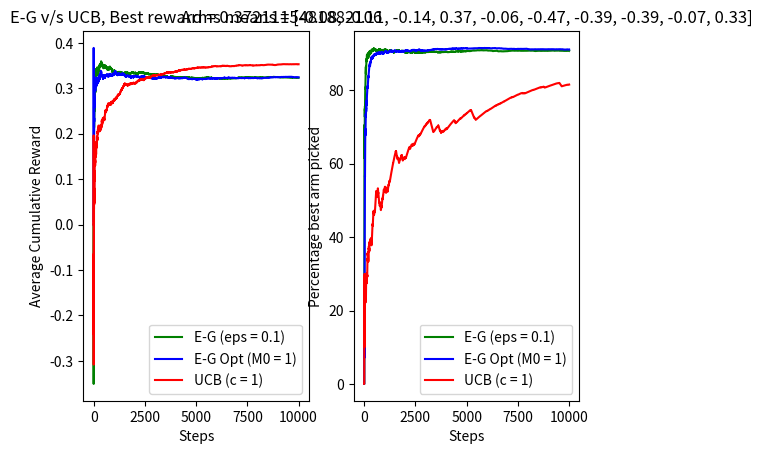

The script that saved this image:
import numpy as np
import matplotlib.pyplot as plt
from operator import add

def play_random(arms):
    # randomly sample arm with epsilon probability
    idx = np.random.randint(len(arms.mean))
    reward = np.random.uniform(arms.mean[idx]-arms.half[idx], arms.mean[idx]+arms.half[idx])
    arms.count_pulls[idx] += 1
    arms.mean_est[idx] += (1/arms.count_pulls[idx]) * (reward - arms.mean_est[idx])
    return reward, idx

def play_greedy(arms):
    # choose greedy arm with (1-epsilon) probability
    idx = np.argmax(arms.mean_est)
    reward = np.random.uniform(arms.mean[idx]-arms.half[idx], arms.mean[idx]+arms.half[idx])
    arms.count_pulls[idx] += 1
    arms.mean_est[idx] += (1/arms.count_pulls[idx]) * (reward - arms.mean_est[idx])
    return reward, idx

def play_ucb(arms, t, c):
    # play arms in round robin initially, then apply UCB to choose arm
    if t < arms.no_arms:
        idx = t
    else:
        conf_int = [(c * np.sqrt(np.log(t+1)/n_t)) for n_t in arms.count_pulls]
        arms.ucb_est = list(map(add, arms.mean_est, conf_int))
        idx = np.argmax(arms.ucb_est)
    
    reward = np.random.uniform(arms.mean[idx]-arms.half[idx], arms.mean[idx]+arms.half[idx])
    
    arms.count_pulls[idx] += 1
    arms.mean_est[idx] += (1/arms.count_pulls[idx]) * (reward - arms.mean_est[idx])
    
    return reward, idx

class arms_unif:
    def __init__(self, mean, half):
        self.mean = mean
        self.half = half
        self.no_arms = len(mean)
        self.mean_est = [0]*self.no_arms
        self.count_pulls = [0]*self.no_arms
        self.ucb_est = [0]*self.no_arms

    def reset(self):
        self.count_pulls = [0]*self.no_arms
        self.mean_est = [0]*self.no_arms

# modelling the arms as uniform dist with given mean and half-lengths
num_arms = 10
arms_mean = [np.random.uniform(-0.5, 0.5) for _ in range(num_arms)]
arms_unif_half = [0.5]*num_arms
best_arm = np.argmax(arms_mean)

# epsilon-greedy parameter
epsilon = 0.1

horizon_length = 10000
avg_reward = np.zeros(horizon_length+1)
avg_reward_optimistic = np.zeros(horizon_length+1)
avg_reward_ucb = np.zeros(horizon_length+1)

perc_best_arm = np.zeros(horizon_length+1)
perc_best_arm_optimistic = np.zeros(horizon_length+1)
perc_best_arm_ucb = np.zeros(horizon_length+1)

# initialize arms class
arms = arms_unif(mean=arms_mean, half=arms_unif_half)

# Epsilon greedy

best_arm_count = 0
for i in range(horizon_length):
    chance = np.random.uniform(0, 1)
    if chance < epsilon:
        reward, arm = play_random(arms)
    else:
        reward, arm = play_greedy(arms)

    if arm == best_arm:
        best_arm_count += 1

    avg_reward[i+1] = avg_reward[i] + (1/(i+1)) * (reward - avg_reward[i])
    perc_best_arm[i+1] = (best_arm_count*100/(i+1))

# reset arms mean estimation and pull count from E-G
arms.reset()

# Optimistic initial values
init_opt_est = 1
arms.mean_est = [init_opt_est]*arms.no_arms
best_arm_count = 0

for i in range(horizon_length):
    chance = np.random.uniform(0, 1)
    if chance < epsilon:
        reward, arm = play_random(arms)
    else:
        reward, arm = play_greedy(arms)

    if arm == best_arm:
        best_arm_count += 1

    avg_reward_optimistic[i+1] = avg_reward_optimistic[i] + (1/(i+1)) * (reward - avg_reward_optimistic[i])
    perc_best_arm_optimistic[i+1] = (best_arm_count*100/(i+1))

# reset arms mean estimation and pull count from optimistic E-G
arms.reset()

# UCB parameter
c = 1
best_arm_count = 0

for i in range(horizon_length):
    reward, arm = play_ucb(arms, i, c)

    if arm == best_arm:
        best_arm_count += 1

    avg_reward_ucb[i+1] = avg_reward_ucb[i] + (1/(i+1)) * (reward - avg_reward_ucb[i])
    perc_best_arm_ucb[i+1] = (best_arm_count*100/(i+1))

plt.subplot(1, 2, 1)
plt.plot(avg_reward, 'g', label = f'E-G (eps = {epsilon})')
plt.plot(avg_reward_optimistic, 'b', label = f'E-G Opt (M0 = {init_opt_est})')
plt.plot(avg_reward_ucb, 'r', label = f'UCB (c = {c})')
plt.title(f'E-G v/s UCB, Best reward = {max(arms_mean)}')
plt.xlabel('Steps')
plt.ylabel('Average Cumulative Reward')
plt.legend()


plt.subplot(1, 2, 2)
plt.plot(perc_best_arm, 'g', label = f'E-G (eps = {epsilon})')
plt.plot(perc_best_arm_optimistic, 'b', label = f'E-G Opt (M0 = {init_opt_est})')
plt.plot(perc_best_arm_ucb, 'r', label = f'UCB (c = {c})')
plt.title(f'Arms means = {[ round(elem, 2) for elem in arms_mean ]}')
plt.xlabel('Steps')
plt.ylabel('Percentage best arm picked')
plt.legend()

plt.show()
